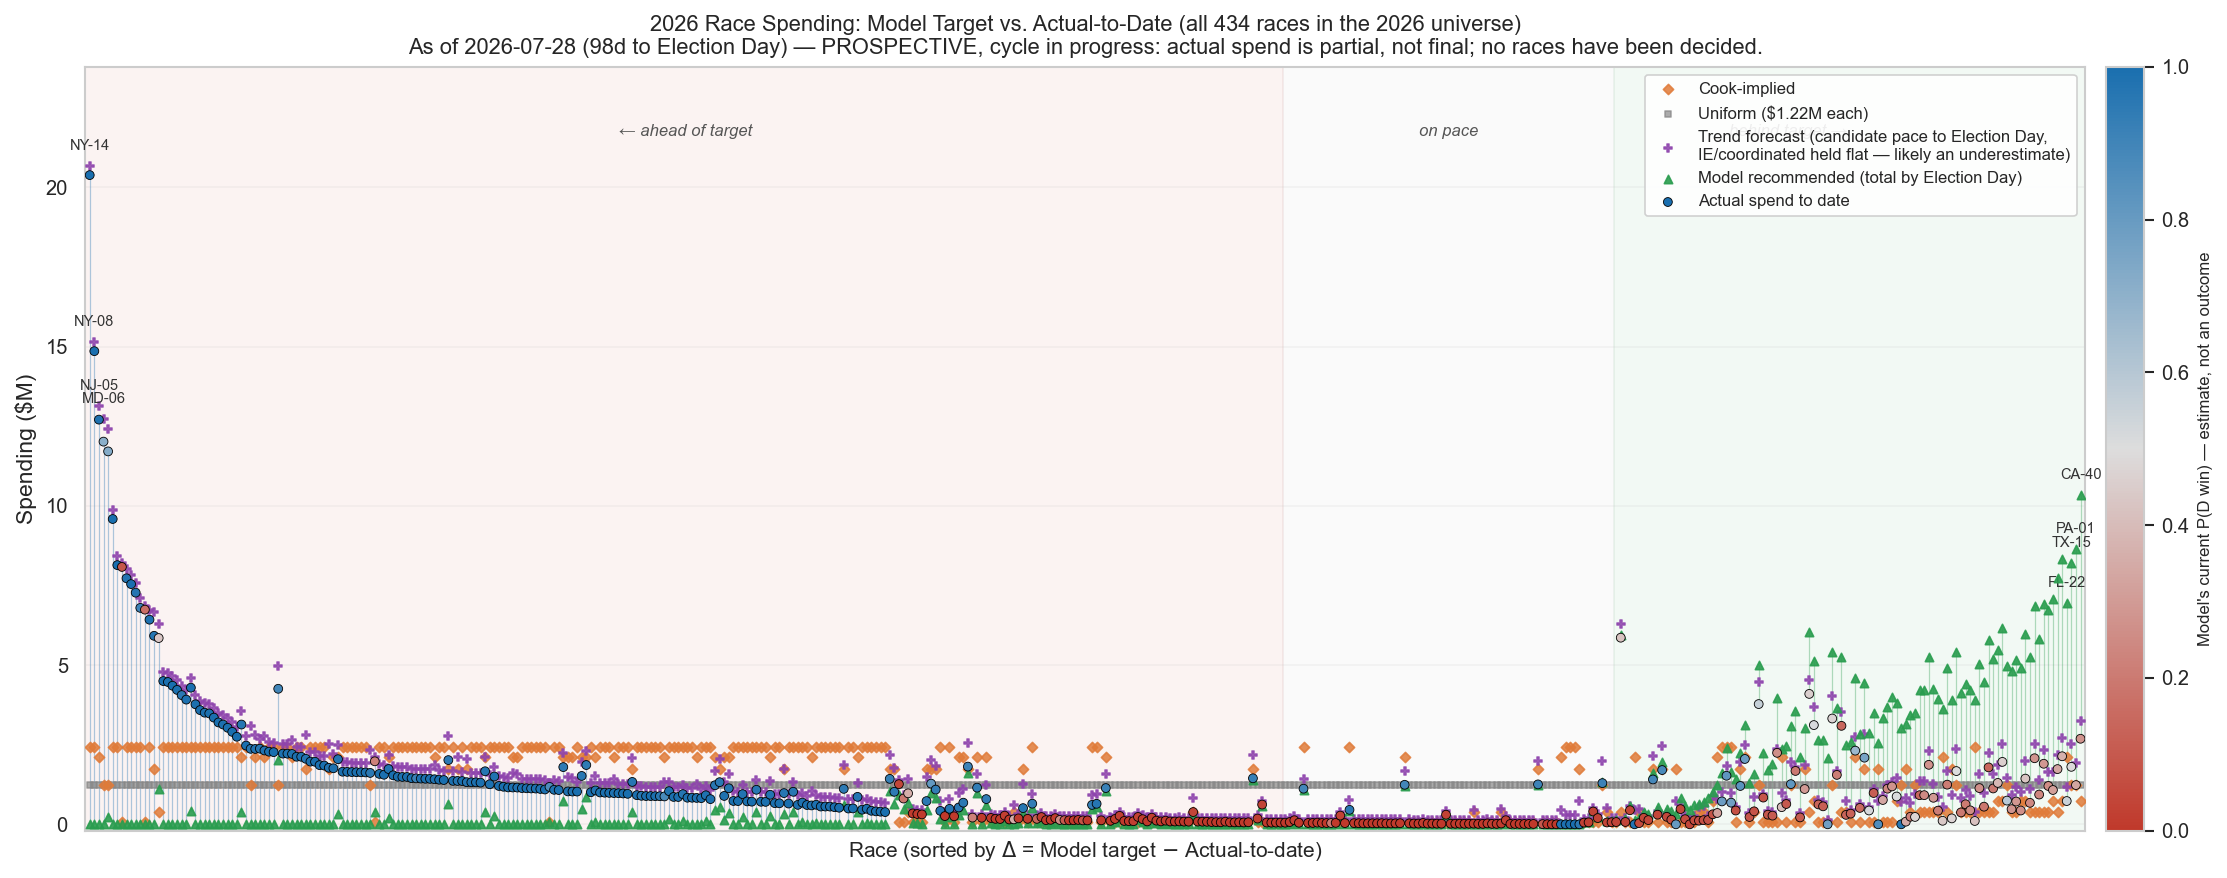

The table this chart was drawn from, first rows:
district_id, cook_rating, actual_m, forecast_m, model_m, cook_m, uniform_m, p_win, delta_m, rank
NY-14, Safe D, 20.38, 20.68, 0.0, 2.415, 1.221, 0.9977, -20.38, 0
NY-08, Safe D, 14.85, 15.15, 0.0, 2.415, 1.221, 0.9977, -14.85, 1
NJ-05, Likely D, 12.7, 13.14, 0.0, 2.116, 1.221, 0.9812, -12.7, 2
MD-06, Toss-Up, 12.01, 12.72, 0.0, 1.245, 1.221, 0.7094, -12.01, 3
NY-17, Toss-Up, 11.71, 12.41, 0.2243, 1.245, 1.221, 0.7272, -11.48, 4
TX-30, Safe D, 9.585, 9.882, 0.0, 2.415, 1.221, 0.9973, -9.585, 5
NY-10, Safe D, 8.137, 8.435, 0.0, 2.415, 1.221, 0.9987, -8.137, 6
GA-14, Safe R, 8.08, 8.205, 0.0, 0.07468, 1.221, 0.09117, -8.08, 7
CA-04, Safe D, 7.723, 8.021, 0.0, 2.415, 1.221, 0.9735, -7.723, 8
CA-17, Safe D, 7.541, 7.838, 0.0, 2.415, 1.221, 0.9972, -7.541, 9
TX-33, Safe D, 7.272, 7.569, 0.0, 2.415, 1.221, 0.9725, -7.272, 10
MD-05, Safe D, 6.795, 7.092, 0.0, 2.415, 1.221, 0.9079, -6.795, 11
CO-04, Safe R, 6.739, 6.864, 0.0, 0.07468, 1.221, 0.1668, -6.739, 12
NY-12, Safe D, 6.424, 6.721, 0.0, 2.415, 1.221, 0.9918, -6.424, 13
VA-07, Lean D, 5.918, 6.659, 0.0, 1.743, 1.221, 0.9709, -5.918, 14
ME-02, Likely R, 5.847, 6.289, 1.105, 0.3734, 1.221, 0.4305, -4.742, 15
MD-08, Safe D, 4.497, 4.795, 0.0, 2.415, 1.221, 0.998, -4.497, 16
MN-05, Safe D, 4.467, 4.765, 0.0, 2.415, 1.221, 0.9946, -4.467, 17
NY-15, Safe D, 4.351, 4.648, 0.005, 2.415, 1.221, 0.9988, -4.346, 18
VA-11, Safe D, 4.219, 4.516, 0.0, 2.415, 1.221, 0.9936, -4.219, 19
IL-09, Safe D, 4.056, 4.354, 5.7999999999999995e-06, 2.415, 1.221, 0.9549, -4.056, 20
CA-33, Safe D, 3.914, 4.212, 0.0, 2.415, 1.221, 0.9919, -3.914, 21
CA-11, Safe D, 4.289, 4.586, 0.425, 2.415, 1.221, 0.9989, -3.864, 22
CA-32, Safe D, 3.768, 4.065, 0.0, 2.415, 1.221, 0.996, -3.768, 23
MI-12, Safe D, 3.585, 3.883, 0.0, 2.415, 1.221, 0.9968, -3.585, 24
WA-01, Safe D, 3.504, 3.802, 0.0, 2.415, 1.221, 0.9927, -3.504, 25
TX-18, Safe D, 3.482, 3.779, 0.0, 2.415, 1.221, 0.9929, -3.482, 26
MA-05, Safe D, 3.349, 3.647, 0.0, 2.415, 1.221, 0.9968, -3.349, 27
NY-13, Safe D, 3.198, 3.495, 0.0, 2.415, 1.221, 0.999, -3.198, 28
FL-10, Safe D, 3.133, 3.43, 0.0, 2.415, 1.221, 0.9937, -3.133, 29
CA-07, Safe D, 3.031, 3.329, 0.0, 2.415, 1.221, 0.9953, -3.031, 30
MO-01, Safe D, 2.902, 3.199, 0.0, 2.415, 1.221, 0.9977, -2.902, 31
WA-07, Safe D, 2.749, 3.046, 0.0, 2.415, 1.221, 0.9988, -2.749, 32
IL-08, Likely D, 3.132, 3.572, 0.3993, 2.116, 1.221, 0.9667, -2.733, 33
IL-02, Safe D, 2.471, 2.768, 0.0, 2.415, 1.221, 0.9957, -2.471, 34
KS-03, Toss-Up, 2.369, 3.074, 0.0, 1.245, 1.221, 0.9636, -2.369, 35
IL-14, Likely D, 2.366, 2.805, 0.0, 2.116, 1.221, 0.9781, -2.366, 36
CA-14, Safe D, 2.374, 2.671, 0.02495, 2.415, 1.221, 0.9652, -2.349, 37
MI-11, Likely D, 2.318, 2.758, 0.0, 2.116, 1.221, 0.9866, -2.318, 38
IL-10, Safe D, 2.279, 2.577, 0.0, 2.415, 1.221, 0.9912, -2.279, 39
MI-13, Safe D, 2.266, 2.563, 0.0, 2.415, 1.221, 0.9971, -2.266, 40
WA-03, Toss-Up, 4.254, 4.959, 2.032, 1.245, 1.221, 0.8965, -2.222, 41
NJ-06, Safe D, 2.22, 2.517, 0.0, 2.415, 1.221, 0.9883, -2.22, 42
CO-06, Safe D, 2.218, 2.515, 0.0, 2.415, 1.221, 0.9876, -2.218, 43
DE-00, Likely D, 2.208, 2.648, 0.0, 2.116, 1.221, 0.986, -2.208, 44
IL-07, Safe D, 2.121, 2.419, 0.0, 2.415, 1.221, 0.9933, -2.121, 45
MA-01, Safe D, 2.121, 2.418, 0.0, 2.415, 1.221, 0.9889, -2.121, 46
PA-17, Lean D, 2.057, 2.798, 0.0, 1.743, 1.221, 0.9704, -2.057, 47
NY-06, Safe D, 1.968, 2.265, 0.0, 2.415, 1.221, 0.9946, -1.968, 48
NY-05, Safe D, 1.963, 2.26, 0.0, 2.415, 1.221, 0.9983, -1.963, 49
AZ-07, Safe D, 1.858, 2.155, 0.0, 2.415, 1.221, 0.9904, -1.858, 50
VA-08, Safe D, 1.844, 2.141, 0.0, 2.415, 1.221, 0.9975, -1.844, 51
NY-18, Lean D, 1.774, 2.516, 0.0, 1.743, 1.221, 0.9747, -1.774, 52
NY-25, Likely D, 1.759, 2.199, 0.0, 2.116, 1.221, 0.9857, -1.759, 53
IL-13, Likely D, 2.044, 2.484, 0.3142, 2.116, 1.221, 0.969, -1.73, 54
CO-01, Safe D, 1.651, 1.948, 0.0, 2.415, 1.221, 0.9979, -1.651, 55
CA-42, Safe D, 1.646, 1.943, 0.0, 2.415, 1.221, 0.9944, -1.646, 56
CO-02, Safe D, 1.64, 1.938, 0.0, 2.415, 1.221, 0.9946, -1.64, 57
AL-07, Safe D, 1.636, 1.933, 0.0, 2.415, 1.221, 0.9931, -1.636, 58
WA-02, Safe D, 1.634, 1.932, 0.0, 2.415, 1.221, 0.9894, -1.634, 59
... 374 more rows
